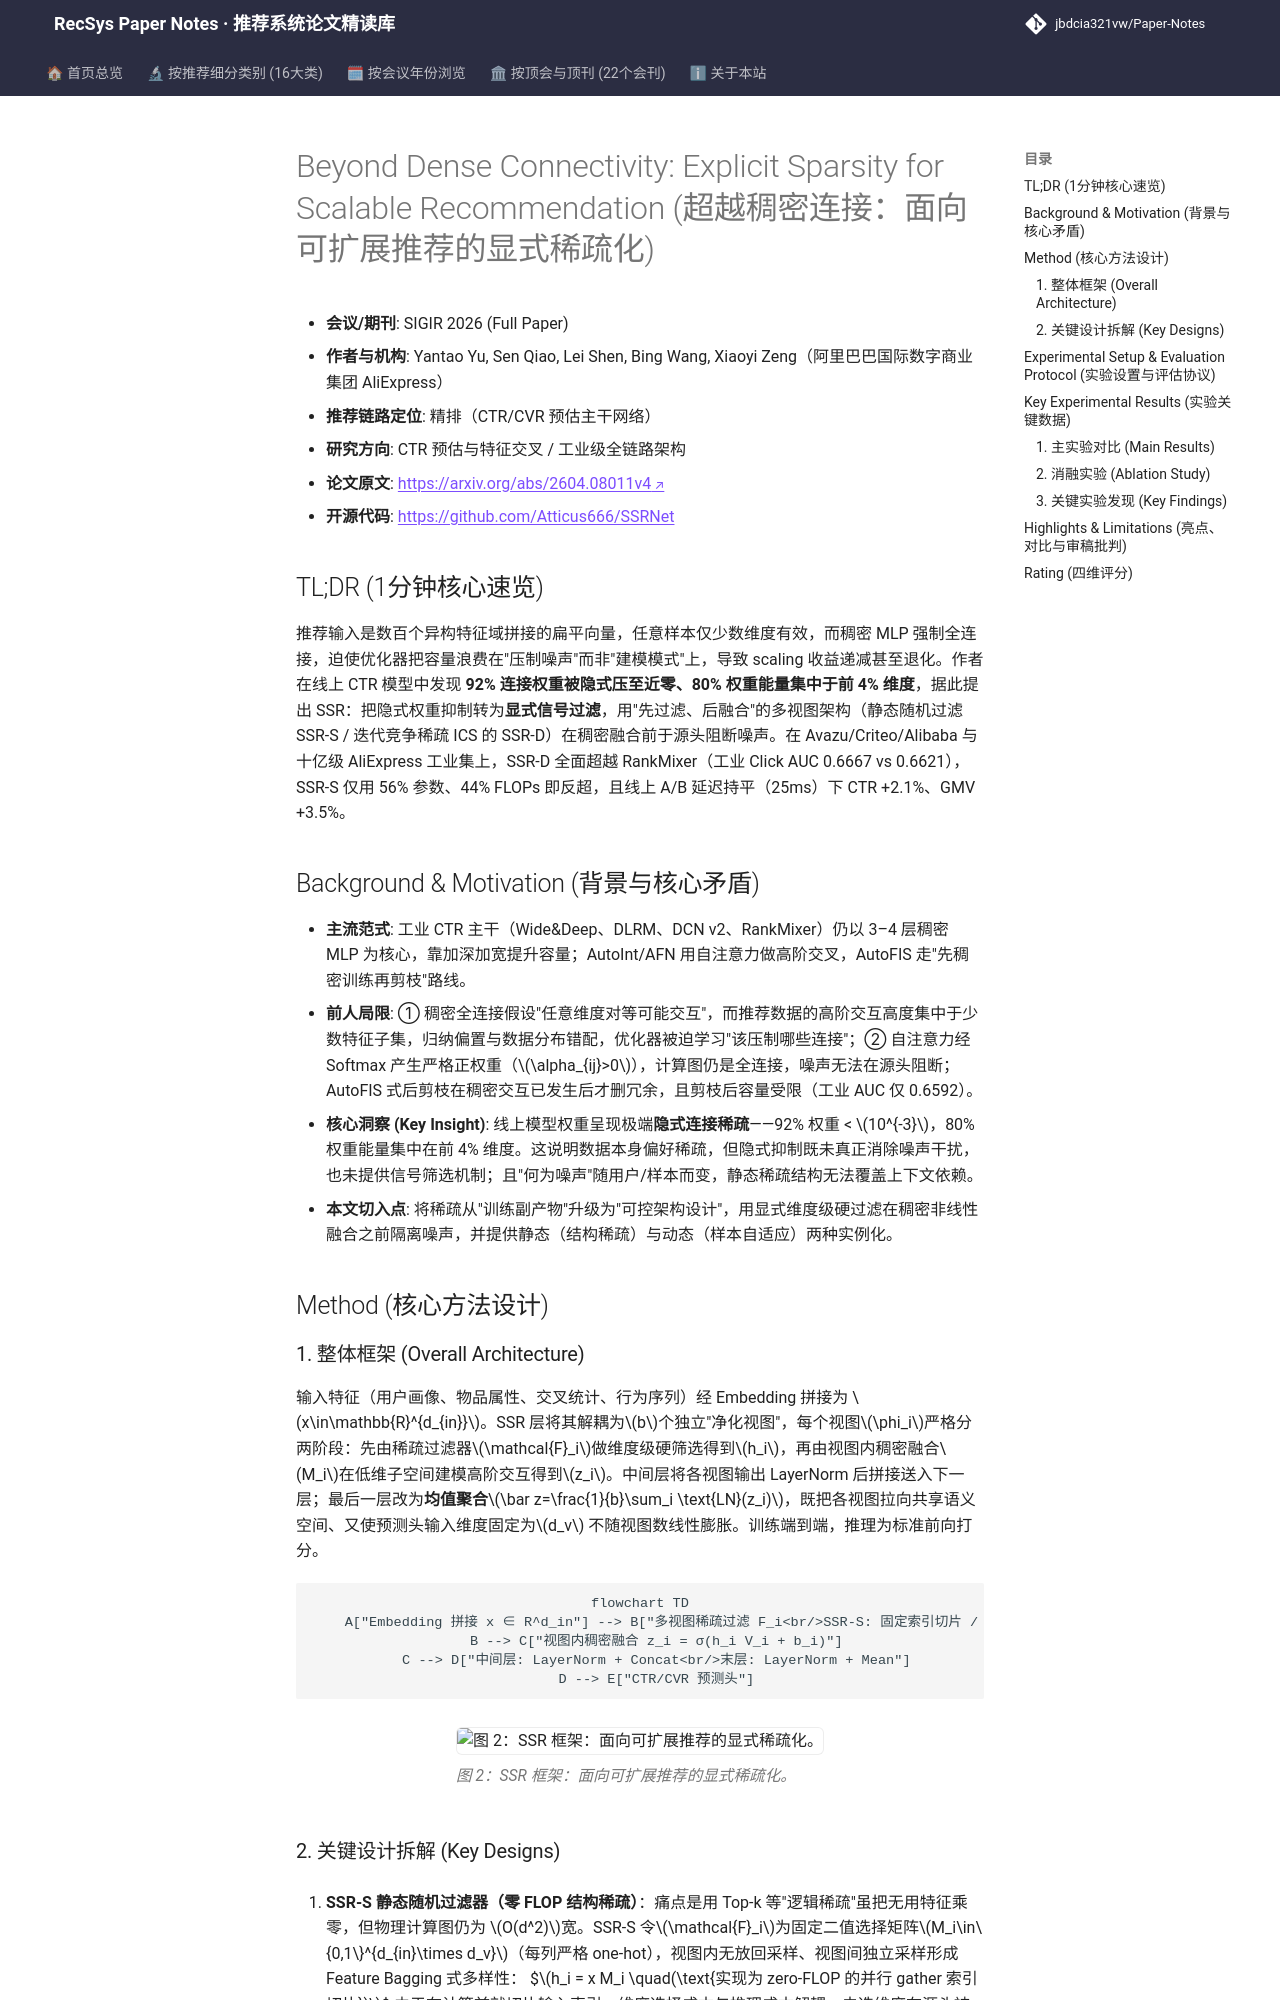

repository: jbdcia321vw/Paper-Notes · page: venues/SIGIR/2026/ctr_feature_interaction/beyond_dense_connectivity_explicit_sparsity_for_scalable_recommendation/index.html · generator: mkdocs

---
title: "[Paper Note] Beyond Dense Connectivity: Explicit Sparsity for Scalable Recommendation"
description: "[SIGIR 2026][CTR预估与特征交叉] 揭示稠密MLP隐式权重稀疏现象，提出 filter-then-fuse 多视图显式稀疏框架 SSR，在十亿级工业数据与三个公开集上以更低算力超越 RankMixer。"
tags:
  - SIGIR 2026
  - CTR预估与特征交叉
  - 精排
  - 显式稀疏
  - 多视图特征过滤
  - 迭代竞争稀疏
date: 2026-11-13
venue: SIGIR
year: 2026
paper_url: "https://arxiv.org/abs/2604.08011v4"
code_url: "https://github.com/Atticus666/SSRNet"
categories:
  - ctr_feature_interaction
  - debias_fairness_industrial
---

# Beyond Dense Connectivity: Explicit Sparsity for Scalable Recommendation (超越稠密连接：面向可扩展推荐的显式稀疏化)

- **会议/期刊**: SIGIR 2026 (Full Paper)
- **作者与机构**: Yantao Yu, Sen Qiao, Lei Shen, Bing Wang, Xiaoyi Zeng（阿里巴巴国际数字商业集团 AliExpress）
- **推荐链路定位**: 精排（CTR/CVR 预估主干网络）
- **研究方向**: CTR 预估与特征交叉 / 工业级全链路架构
- **论文原文**: [https://arxiv.org/abs/2604.08011v4](https://arxiv.org/abs/2604.08011v4)
- **开源代码**: [https://github.com/Atticus666/SSRNet](https://github.com/Atticus666/SSRNet)

## TL;DR (1分钟核心速览)

推荐输入是数百个异构特征域拼接的扁平向量，任意样本仅少数维度有效，而稠密 MLP 强制全连接，迫使优化器把容量浪费在"压制噪声"而非"建模模式"上，导致 scaling 收益递减甚至退化。作者在线上 CTR 模型中发现 **92% 连接权重被隐式压至近零、80% 权重能量集中于前 4% 维度**，据此提出 SSR：把隐式权重抑制转为**显式信号过滤**，用"先过滤、后融合"的多视图架构（静态随机过滤 SSR-S / 迭代竞争稀疏 ICS 的 SSR-D）在稠密融合前于源头阻断噪声。在 Avazu/Criteo/Alibaba 与十亿级 AliExpress 工业集上，SSR-D 全面超越 RankMixer（工业 Click AUC 0.6667 vs 0.6621），SSR-S 仅用 56% 参数、44% FLOPs 即反超，且线上 A/B 延迟持平（25ms）下 CTR +2.1%、GMV +3.5%。

## Background & Motivation (背景与核心矛盾)

- **主流范式**: 工业 CTR 主干（Wide&Deep、DLRM、DCN v2、RankMixer）仍以 3–4 层稠密 MLP 为核心，靠加深加宽提升容量；AutoInt/AFN 用自注意力做高阶交叉，AutoFIS 走"先稠密训练再剪枝"路线。
- **前人局限**: ① 稠密全连接假设"任意维度对等可能交互"，而推荐数据的高阶交互高度集中于少数特征子集，归纳偏置与数据分布错配，优化器被迫学习"该压制哪些连接"；② 自注意力经 Softmax 产生严格正权重（$\alpha_{ij}>0$），计算图仍是全连接，噪声无法在源头阻断；AutoFIS 式后剪枝在稠密交互已发生后才删冗余，且剪枝后容量受限（工业 AUC 仅 0.6592）。
- **核心洞察 (Key Insight)**: 线上模型权重呈现极端**隐式连接稀疏**——92% 权重 < $10^{-3}$，80% 权重能量集中在前 4% 维度。这说明数据本身偏好稀疏，但隐式抑制既未真正消除噪声干扰，也未提供信号筛选机制；且"何为噪声"随用户/样本而变，静态稀疏结构无法覆盖上下文依赖。
- **本文切入点**: 将稀疏从"训练副产物"升级为"可控架构设计"，用显式维度级硬过滤在稠密非线性融合之前隔离噪声，并提供静态（结构稀疏）与动态（样本自适应）两种实例化。

## Method (核心方法设计)
